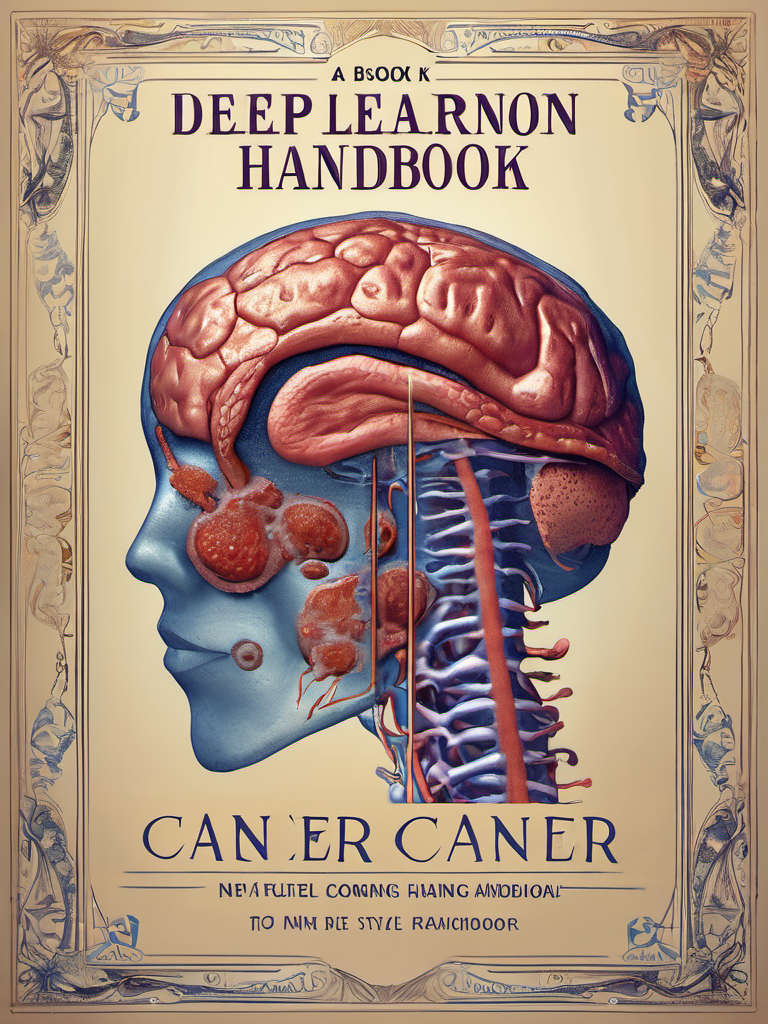
Generation parameters embedded in this image by AUTOMATIC1111 Stable Diffusion web UI or a fork of it (Forge, ...) (PNG 'parameters' text chunk):
Hyperrealistic art Book Cover Design: A book cover for a Deep Learning Cancer Handbook, studio lighting, random colors  theme, HDR effects, DSLR shot | Title Style: vintage | Subtitle Style: serif . Extremely high-resolution details, photographic, realism pushed to extreme, fine texture, incredibly lifelike
Negative prompt: simplified, abstract, unrealistic, impressionistic, low resolution, (worst quality:2.00), (low quality:2.00), (normal quality:2.00), low-res,text,watermark


Steps: 25, Sampler: DPM++ 2M Karras, CFG scale: 7, Seed: 1684757688, Size: 768x1024, Model hash: 31e35c80fc, Model: sd_xl_base_1.0, Style Selector Enabled: True, Style Selector Randomize: False, Style Selector Style: Hyperrealism, Version: v1.6.0